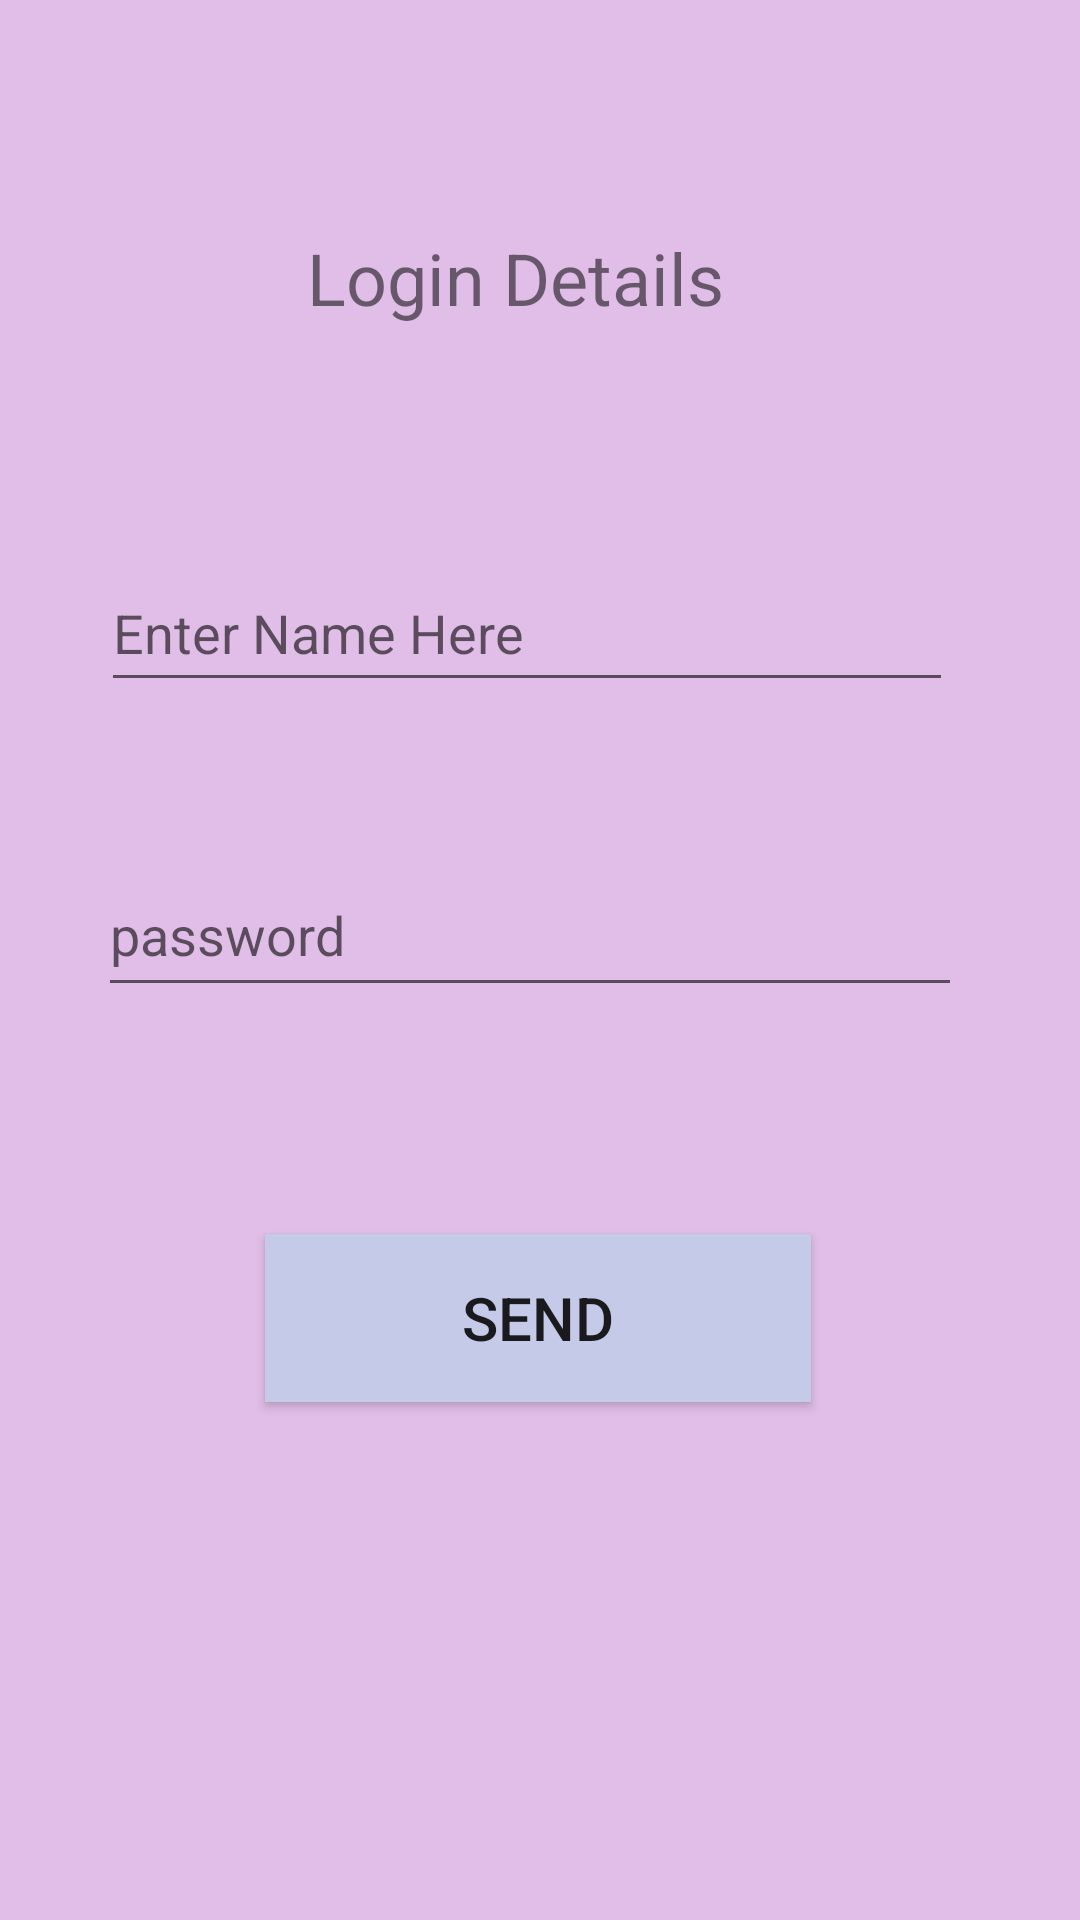

Produce the Android XML layout that renders to this screen, including the resource entries it uses.
<!-- AndroidManifest.xml: application theme Theme.IntentsInAndroid2 -->
<!-- res/layout/activity_main.xml -->
<?xml version="1.0" encoding="utf-8"?>
<androidx.constraintlayout.widget.ConstraintLayout xmlns:android="http://schemas.android.com/apk/res/android"
    xmlns:app="http://schemas.android.com/apk/res-auto"
    xmlns:tools="http://schemas.android.com/tools"
    android:layout_width="match_parent"
    android:layout_height="match_parent"
    android:background="#E1BEE7"
    tools:context=".MainActivity">

    <EditText
        android:id="@+id/name"
        android:layout_width="284dp"
        android:layout_height="49dp"
        android:ems="10"
        android:hint="Enter Name Here"
        android:inputType="textPersonName"
        app:layout_constraintBottom_toBottomOf="parent"
        app:layout_constraintEnd_toEndOf="parent"
        app:layout_constraintHorizontal_bias="0.442"
        app:layout_constraintStart_toStartOf="parent"
        app:layout_constraintTop_toTopOf="parent"
        app:layout_constraintVertical_bias="0.313" />

    <EditText
        android:id="@+id/password"
        android:layout_width="288dp"
        android:layout_height="51dp"
        android:ems="10"
        android:hint="password"
        android:inputType="textPassword"
        app:layout_constraintBottom_toBottomOf="parent"
        app:layout_constraintEnd_toEndOf="parent"
        app:layout_constraintHorizontal_bias="0.455"
        app:layout_constraintStart_toStartOf="parent"
        app:layout_constraintTop_toBottomOf="@+id/name"
        app:layout_constraintVertical_bias="0.143" />

    <TextView
        android:id="@+id/textView"
        android:layout_width="273dp"
        android:layout_height="61dp"
        android:gravity="center"
        android:text="Login Details"
        android:textAlignment="center"
        android:textSize="24sp"
        app:layout_constraintBottom_toTopOf="@+id/name"
        app:layout_constraintEnd_toEndOf="parent"
        app:layout_constraintHorizontal_bias="0.405"
        app:layout_constraintStart_toStartOf="parent"
        app:layout_constraintTop_toTopOf="parent" />

    <Button
        android:id="@+id/sendBtn"
        android:layout_width="182dp"
        android:layout_height="56dp"
        android:background="#C5CAE9"
        android:text="send"
        android:textSize="20sp"
        app:layout_constraintBottom_toBottomOf="parent"
        app:layout_constraintEnd_toEndOf="parent"
        app:layout_constraintHorizontal_bias="0.497"
        app:layout_constraintStart_toStartOf="parent"
        app:layout_constraintTop_toBottomOf="@+id/password"
        app:layout_constraintVertical_bias="0.305" />

</androidx.constraintlayout.widget.ConstraintLayout>
<!-- resources referenced by this layout -->
<resources>
  <style name="Theme.IntentsInAndroid2" parent="Theme.MaterialComponents.DayNight.DarkActionBar">
          
          <item name="colorPrimary">@color/purple_500</item>
          <item name="colorPrimaryVariant">@color/purple_700</item>
          <item name="colorOnPrimary">@color/white</item>
          
          <item name="colorSecondary">@color/teal_200</item>
          <item name="colorSecondaryVariant">@color/teal_700</item>
          <item name="colorOnSecondary">@color/black</item>
          
          <item name="android:statusBarColor">?attr/colorPrimaryVariant</item>
          
      </style>
  <!-- not gathered from this repository: default colours our renderer supplied (Android Studio template values) -->
  <color name="purple_500">#FF6200EE</color>
  <color name="purple_700">#FF3700B3</color>
  <color name="teal_200">#FF03DAC5</color>
  <color name="teal_700">#FF018786</color>
  <color name="black">#FF000000</color>
  <color name="white">#FFFFFFFF</color>
</resources>
